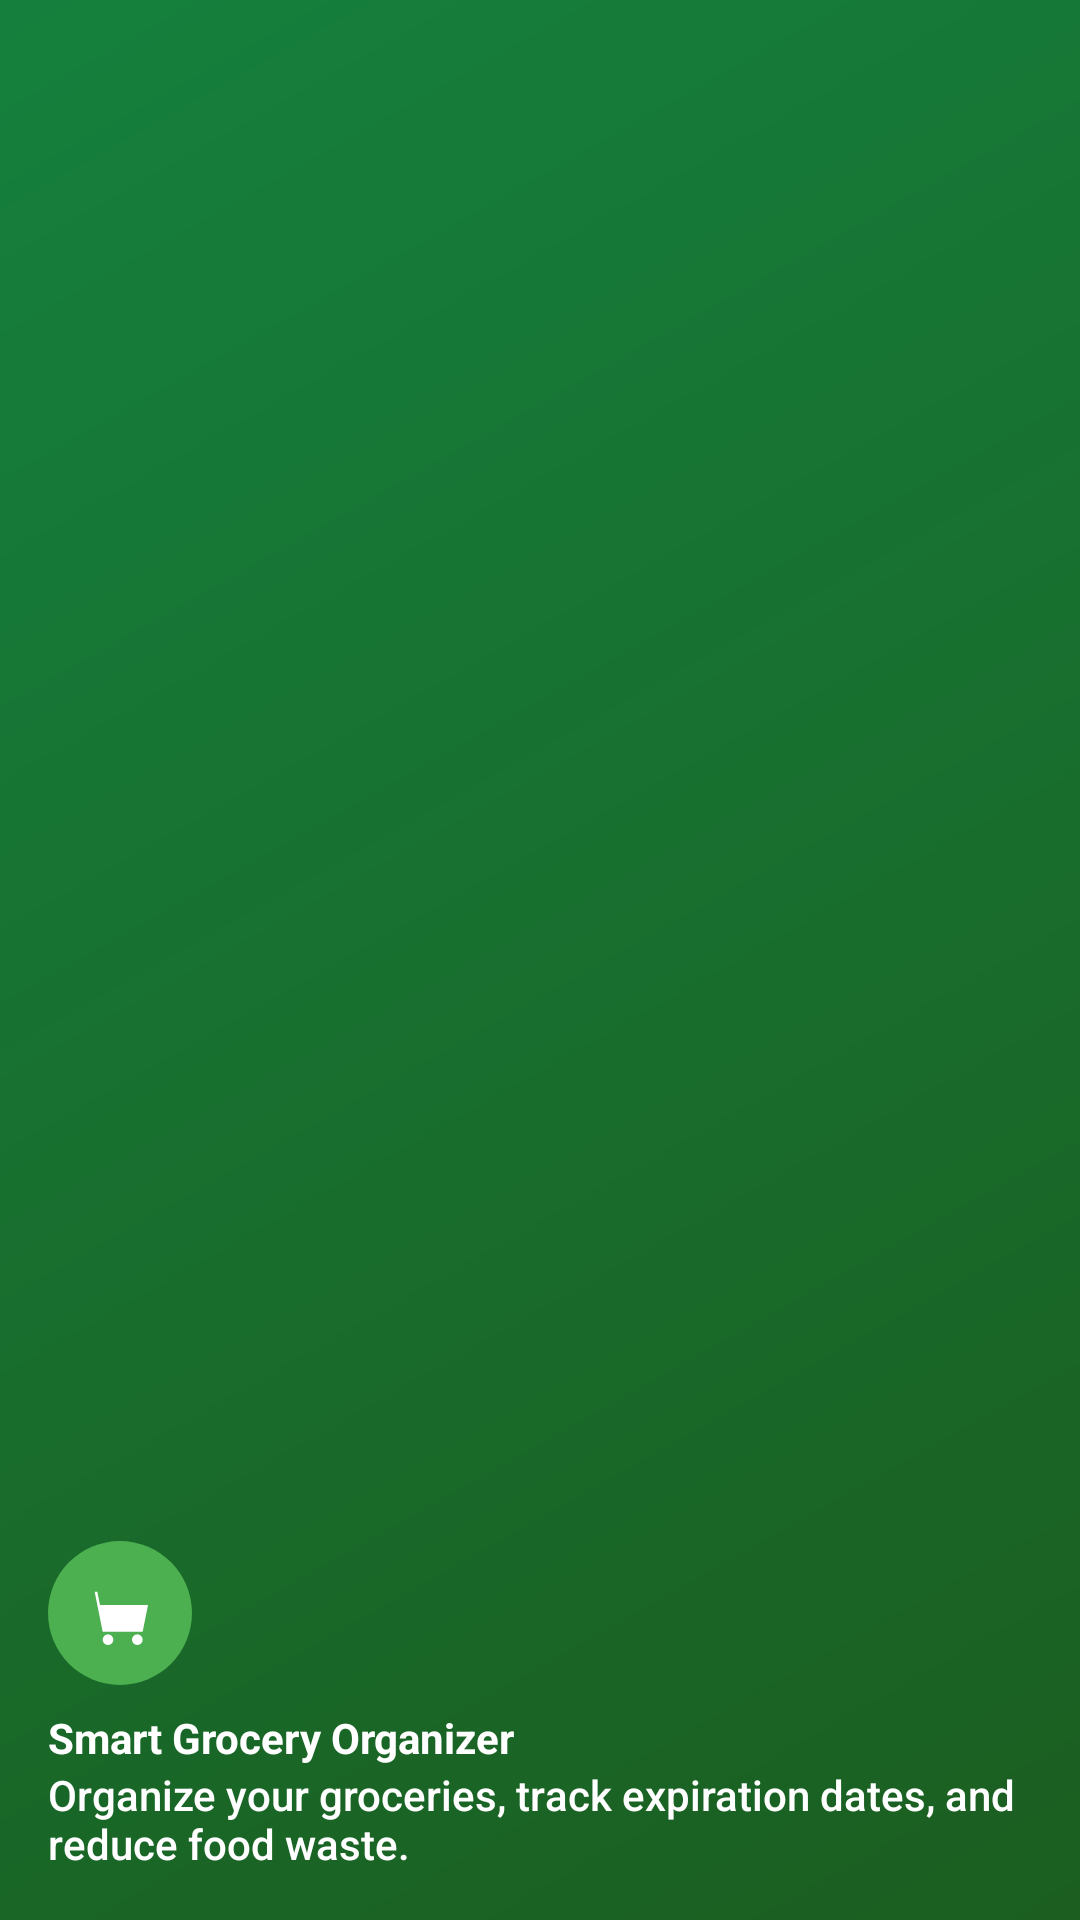

The Android layout XML behind this screen, and the referenced resources:
<!-- AndroidManifest.xml: application theme Theme.SmartGroceryOrganizer -->
<!-- res/layout/nav_header.xml -->
<?xml version="1.0" encoding="utf-8"?>
<LinearLayout xmlns:android="http://schemas.android.com/apk/res/android"
    android:layout_width="match_parent"
    android:layout_height="180dp"
    android:background="@drawable/bg_nav_header"
    android:gravity="bottom"
    android:orientation="vertical"
    android:padding="@dimen/spacing_medium"
    android:theme="@style/ThemeOverlay.AppCompat.Dark">

    <ImageView
        android:layout_width="@dimen/icon_size_xl"
        android:layout_height="@dimen/icon_size_xl"
        android:contentDescription="@string/app_name"
        android:src="@drawable/ic_logo" />

    <TextView
        android:layout_width="match_parent"
        android:layout_height="wrap_content"
        android:paddingTop="@dimen/spacing_small"
        android:text="@string/app_name"
        android:textAppearance="@style/TextAppearance.AppCompat.Body1"
        android:textColor="@color/white"
        android:textStyle="bold" />

    <TextView
        android:layout_width="wrap_content"
        android:layout_height="wrap_content"
        android:text="@string/app_description"
        android:textAppearance="@style/TextAppearance.AppCompat.Body2"
        android:textColor="@color/white" />

</LinearLayout>
<!-- resources referenced by this layout -->
<resources>
  <color name="white">#FFFFFF</color>
  <dimen name="icon_size_xl">48dp</dimen>
  <dimen name="spacing_medium">16dp</dimen>
  <dimen name="spacing_small">8dp</dimen>
  <!-- drawable bg_nav_header (drawable) -->
  <?xml version="1.0" encoding="utf-8"?>
  <shape xmlns:android="http://schemas.android.com/apk/res/android"
      android:shape="rectangle">
      <gradient
          android:angle="135"
          android:endColor="@color/green_700"
          android:startColor="@color/primary"
          android:type="linear" />
  </shape>
  <!-- drawable ic_logo (drawable) -->
  <?xml version="1.0" encoding="utf-8"?>
  <vector xmlns:android="http://schemas.android.com/apk/res/android"
      android:width="108dp"
      android:height="108dp"
      android:viewportWidth="108"
      android:viewportHeight="108">
  
      
      <path
          android:fillColor="#4CAF50"
          android:pathData="M54,54m-54,0a54,54 0,1 1,108 0a54,54 0,1 1,-108 0" />
  
      
      <group
          android:translateX="27"
          android:translateY="30">
          
          <path
              android:fillColor="#FFFFFF"
              android:pathData="M4,8 L8,8 L14,38 L44,38 L48,18 L12,18 L10,8 Z" />
          
          <path
              android:fillColor="#FFFFFF"
              android:pathData="M18,44 m-4,0 a4,4 0,1 1,8 0 a4,4 0,1 1,-8 0" />
          
          <path
              android:fillColor="#FFFFFF"
              android:pathData="M40,44 m-4,0 a4,4 0,1 1,8 0 a4,4 0,1 1,-8 0" />
      </group>
  </vector>
  <string name="app_description">Organize your groceries, track expiration dates, and reduce food waste.</string>
  <string name="app_name">Smart Grocery Organizer</string>
  <style name="Theme.SmartGroceryOrganizer" parent="Theme.MaterialComponents.DayNight.NoActionBar">
          <item name="colorPrimary">@color/primary</item>
          <item name="colorPrimaryVariant">@color/primary_dark</item>
          <item name="colorOnPrimary">@color/white</item>
          <item name="colorSecondary">@color/accent</item>
          <item name="colorSecondaryVariant">@color/orange_700</item>
          <item name="colorOnSecondary">@color/white</item>
          <item name="android:statusBarColor">@color/primary_dark</item>
          <item name="android:windowLightStatusBar">false</item>
          <item name="android:windowBackground">@color/background</item>
          <item name="colorSurface">@color/surface</item>
          <item name="colorOnSurface">@color/text_primary</item>
          <item name="colorOnBackground">@color/text_primary</item>
          <item name="android:textColorPrimary">@color/text_primary</item>
          <item name="android:textColorSecondary">@color/text_secondary</item>
      </style>
  <color name="green_700">#15803D</color>
  <color name="primary">#1B5E20</color>
  <color name="primary_dark">#0D3D13</color>
  <color name="accent">#FF6F00</color>
  <color name="orange_700">#F57C00</color>
  <color name="background">#F5F5F5</color>
  <color name="surface">#FFFFFF</color>
  <color name="text_primary">#212121</color>
  <color name="text_secondary">#757575</color>
</resources>
